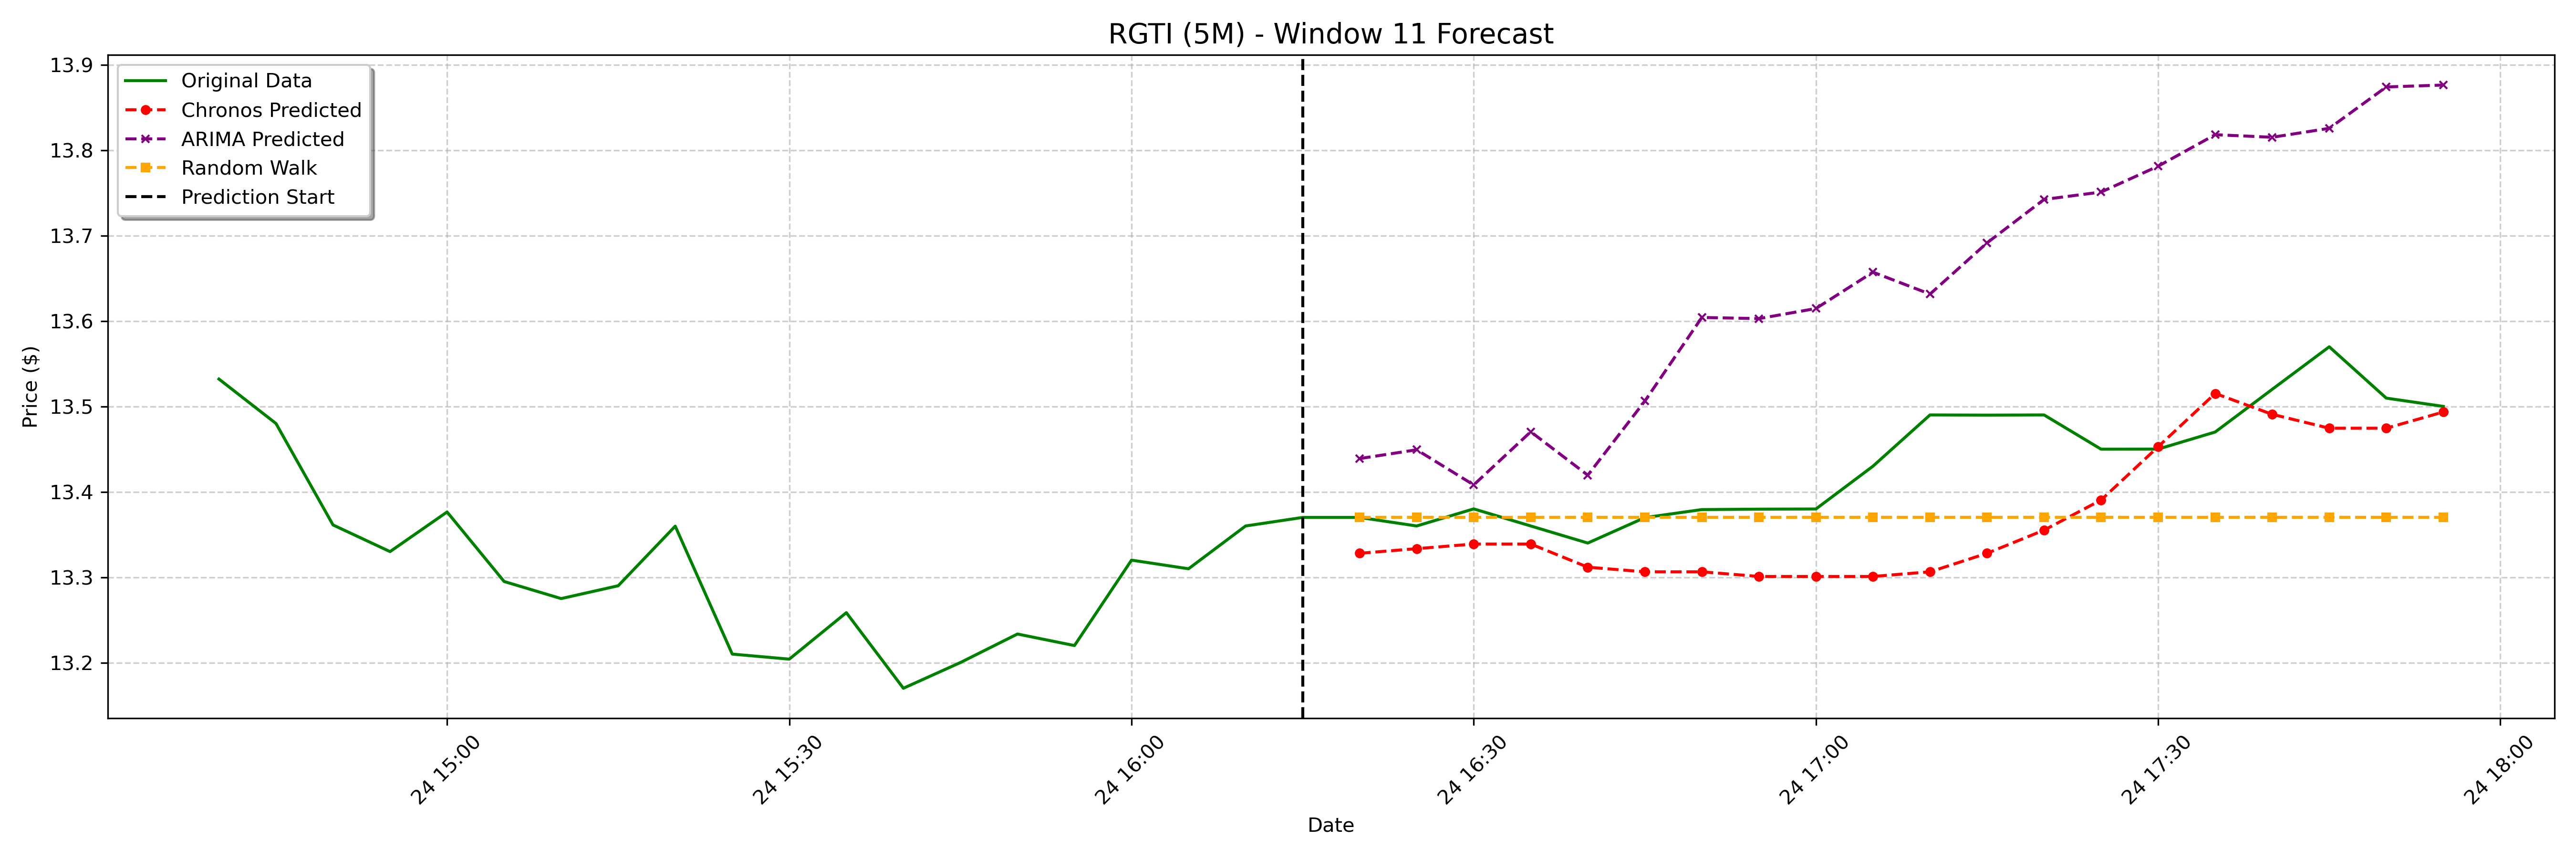

Values plotted in this chart, from the file beside it:
date, actual, chronos_forecast, arima_forecast, random_walk_forecast
2025-01-24 16:20:00-05:00, 13.37, 13.33, 13.44, 13.37
2025-01-24 16:25:00-05:00, 13.36, 13.33, 13.45, 13.37
2025-01-24 16:30:00-05:00, 13.38, 13.34, 13.41, 13.37
2025-01-24 16:35:00-05:00, 13.36, 13.34, 13.47, 13.37
2025-01-24 16:40:00-05:00, 13.34, 13.31, 13.42, 13.37
2025-01-24 16:45:00-05:00, 13.37, 13.31, 13.51, 13.37
2025-01-24 16:50:00-05:00, 13.38, 13.31, 13.6, 13.37
2025-01-24 16:55:00-05:00, 13.38, 13.3, 13.6, 13.37
2025-01-24 17:00:00-05:00, 13.38, 13.3, 13.61, 13.37
2025-01-24 17:05:00-05:00, 13.43, 13.3, 13.66, 13.37
2025-01-24 17:10:00-05:00, 13.49, 13.31, 13.63, 13.37
2025-01-24 17:15:00-05:00, 13.49, 13.33, 13.69, 13.37
2025-01-24 17:20:00-05:00, 13.49, 13.36, 13.74, 13.37
2025-01-24 17:25:00-05:00, 13.45, 13.39, 13.75, 13.37
2025-01-24 17:30:00-05:00, 13.45, 13.45, 13.78, 13.37
2025-01-24 17:35:00-05:00, 13.47, 13.52, 13.82, 13.37
2025-01-24 17:40:00-05:00, 13.52, 13.49, 13.82, 13.37
2025-01-24 17:45:00-05:00, 13.57, 13.47, 13.83, 13.37
2025-01-24 17:50:00-05:00, 13.51, 13.47, 13.87, 13.37
2025-01-24 17:55:00-05:00, 13.5, 13.49, 13.88, 13.37
